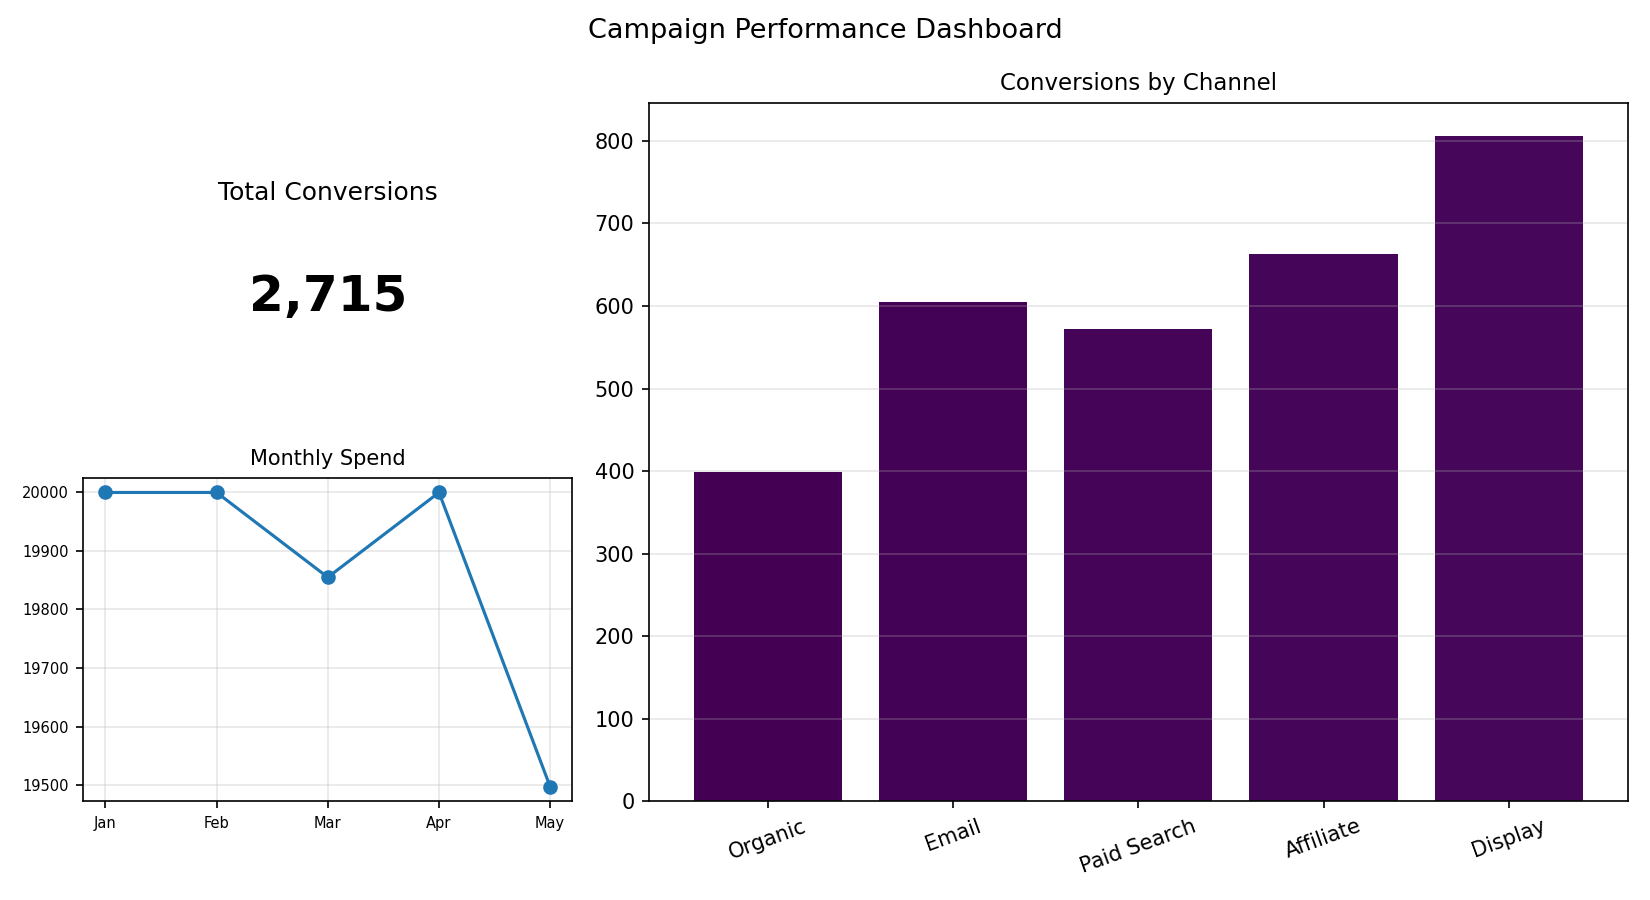

The data file committed next to this chart (first rows):
Channel, Conversions
Organic, 399
Email, 605
Paid Search, 572
Affiliate, 663
Display, 806
